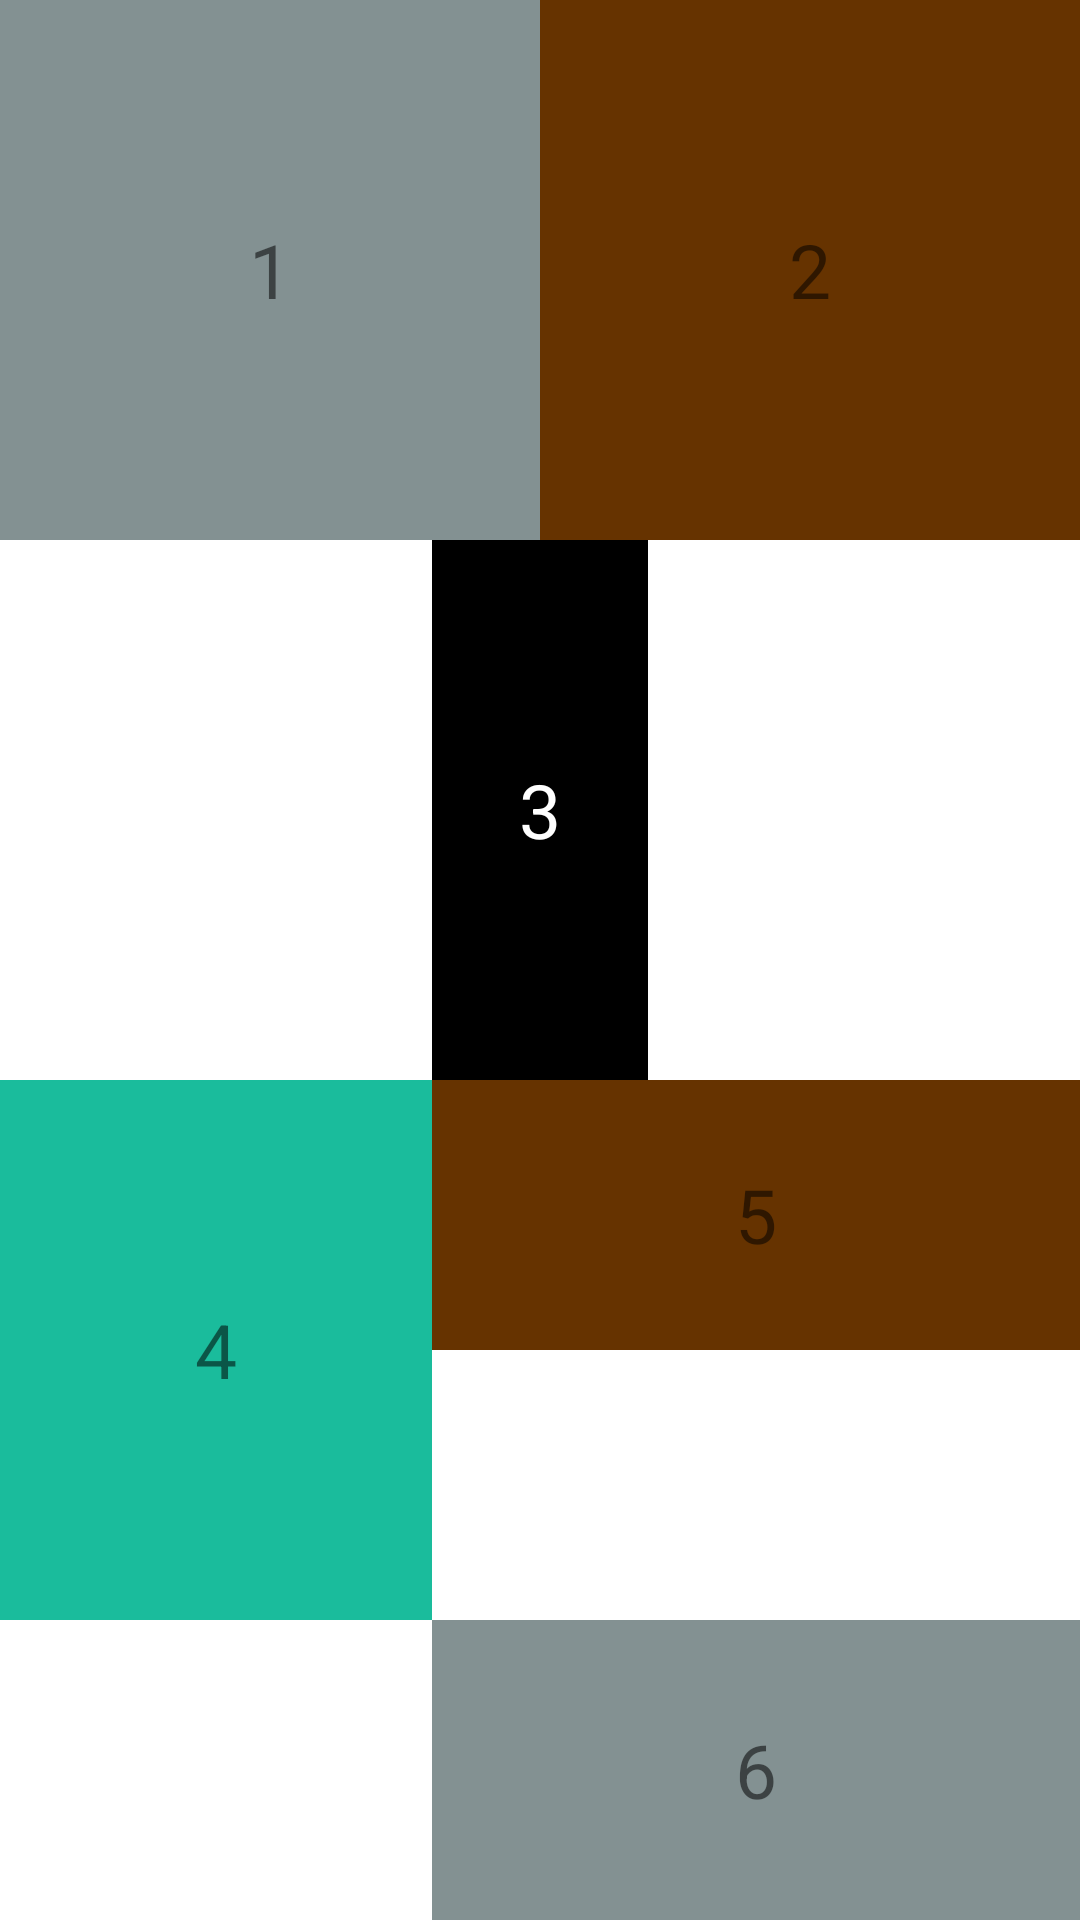

This screen was rendered from an Android layout file. Write that file and the resources it references.
<!-- AndroidManifest.xml: application theme Theme.HaveFunWithLayouts -->
<!-- res/layout/second_layout_from_right.xml -->
<?xml version="1.0" encoding="utf-8"?>
<RelativeLayout xmlns:android="http://schemas.android.com/apk/res/android"
    xmlns:app="http://schemas.android.com/apk/res-auto"
    android:id="@+id/mainRL2"
    android:layout_width="match_parent"
    android:layout_height="match_parent"
    android:orientation="vertical">

    <androidx.constraintlayout.widget.ConstraintLayout
        android:id="@+id/upperCL2"
        android:layout_width="match_parent"
        android:layout_height="wrap_content"
        android:minHeight="180dp">

        <androidx.constraintlayout.widget.Guideline
            android:id="@+id/guideLine"
            android:layout_width="wrap_content"
            android:layout_height="match_parent"
            android:orientation="vertical"
            app:layout_constraintGuide_percent="0.5" />

        <TextView
            android:id="@+id/secondTxtView1"
            android:layout_width="0dp"
            android:layout_height="0dp"
            android:background="@color/gray"
            android:gravity="center"
            android:text="1"
            android:textSize="25sp"
            app:layout_constraintBottom_toBottomOf="parent"
            app:layout_constraintEnd_toStartOf="@+id/guideLine"
            app:layout_constraintHorizontal_bias="0.0"
            app:layout_constraintStart_toStartOf="parent"
            app:layout_constraintTop_toTopOf="parent" />

        <TextView
            android:id="@+id/secondTxtView2"
            android:layout_width="0dp"
            android:layout_height="0dp"
            android:background="@color/wood"
            android:gravity="center"
            android:text="2"
            android:textSize="25sp"
            app:layout_constraintBottom_toBottomOf="parent"
            app:layout_constraintEnd_toEndOf="parent"
            app:layout_constraintStart_toStartOf="@+id/guideLine"
            app:layout_constraintTop_toTopOf="parent" />

    </androidx.constraintlayout.widget.ConstraintLayout>

    <androidx.constraintlayout.widget.ConstraintLayout
        android:id="@+id/belowRL2"
        android:layout_width="match_parent"
        android:layout_height="wrap_content"
        android:layout_below="@+id/upperCL2"
        android:minHeight="180dp">

        <androidx.constraintlayout.widget.Guideline
            android:id="@+id/guideLine1"
            android:layout_width="0dp"
            android:layout_height="0dp"
            android:orientation="vertical"
            app:layout_constraintGuide_percent="0.4" />

        <androidx.constraintlayout.widget.Guideline
            android:id="@+id/guideLine2"
            android:layout_width="0dp"
            android:layout_height="0dp"
            android:orientation="vertical"
            app:layout_constraintGuide_percent="0.6" />

        <TextView
            android:id="@+id/secondTxtView3"
            android:layout_width="0dp"
            android:layout_height="0dp"
            android:background="@color/black"
            android:gravity="center"
            android:text="3"
            android:textColor="@color/white"
            android:textSize="25sp"
            app:layout_constraintBottom_toBottomOf="parent"
            app:layout_constraintEnd_toStartOf="@+id/guideLine2"
            app:layout_constraintStart_toStartOf="@+id/guideLine1"
            app:layout_constraintTop_toTopOf="parent" />

    </androidx.constraintlayout.widget.ConstraintLayout>


    <androidx.constraintlayout.widget.ConstraintLayout
        android:id="@+id/belowRL2_1"
        android:layout_width="match_parent"
        android:layout_height="wrap_content"
        android:layout_below="@+id/belowRL2"
        android:minHeight="180dp">

        <androidx.constraintlayout.widget.Guideline
            android:id="@+id/guideLine3"
            android:layout_width="wrap_content"
            android:layout_height="wrap_content"
            android:orientation="vertical"
            app:layout_constraintGuide_percent="0.4" />

        <androidx.constraintlayout.widget.Guideline
            android:id="@+id/guideLine5"
            android:layout_width="wrap_content"
            android:layout_height="wrap_content"
            android:orientation="horizontal"
            app:layout_constraintGuide_percent="0.5" />

        <TextView
            android:id="@+id/secondTxtView4"
            android:layout_width="0dp"
            android:layout_height="0dp"
            android:background="@color/mint"
            android:gravity="center"
            android:text="4"
            android:textSize="25sp"
            app:layout_constraintBottom_toBottomOf="parent"
            app:layout_constraintEnd_toStartOf="@+id/guideLine3"
            app:layout_constraintStart_toStartOf="parent"
            app:layout_constraintTop_toTopOf="parent" />

        <TextView
            android:id="@+id/secondTxtView5"
            android:layout_width="0dp"
            android:layout_height="0dp"
            android:background="@color/wood"
            android:gravity="center"
            android:text="5"
            android:textSize="25sp"
            app:layout_constraintBottom_toTopOf="@+id/guideLine5"
            app:layout_constraintEnd_toEndOf="parent"
            app:layout_constraintStart_toStartOf="@+id/guideLine3"
            app:layout_constraintTop_toTopOf="parent" />

    </androidx.constraintlayout.widget.ConstraintLayout>

    <androidx.constraintlayout.widget.ConstraintLayout
        android:id="@+id/belowRL2_2"
        android:layout_width="match_parent"
        android:layout_height="match_parent"
        android:layout_below="@id/belowRL2_1">

        <androidx.constraintlayout.widget.Guideline
            android:id="@+id/guideLine4"
            android:layout_width="wrap_content"
            android:layout_height="wrap_content"
            android:orientation="vertical"
            app:layout_constraintGuide_percent="0.4" />

        <TextView
            android:id="@+id/secondTxtView6"
            android:layout_width="0dp"
            android:layout_height="0dp"
            android:background="@color/gray"
            android:gravity="center"
            android:text="6"
            android:textSize="25sp"
            app:layout_constraintBottom_toBottomOf="parent"
            app:layout_constraintEnd_toEndOf="parent"
            app:layout_constraintStart_toStartOf="@+id/guideLine4"
            app:layout_constraintTop_toTopOf="parent" />


    </androidx.constraintlayout.widget.ConstraintLayout>


</RelativeLayout>
<!-- resources referenced by this layout -->
<resources>
  <color name="black">#FF000000</color>
  <color name="gray">#839192</color>
  <color name="mint">#1ABC9C</color>
  <color name="white">#FFFFFFFF</color>
  <color name="wood">#663300</color>
  <style name="Theme.HaveFunWithLayouts" parent="Theme.MaterialComponents.DayNight.DarkActionBar">
          
          <item name="colorPrimary">@color/purple_500</item>
          <item name="colorPrimaryVariant">@color/purple_700</item>
          <item name="colorOnPrimary">@color/white</item>
          
          <item name="colorSecondary">@color/teal_200</item>
          <item name="colorSecondaryVariant">@color/teal_700</item>
          <item name="colorOnSecondary">@color/black</item>
          
          <item name="android:statusBarColor" tools:targetApi="l">?attr/colorPrimaryVariant</item>
          
      </style>
  <color name="purple_500">#FF6200EE</color>
  <color name="purple_700">#FF3700B3</color>
  <color name="teal_200">#FF03DAC5</color>
  <color name="teal_700">#FF018786</color>
</resources>
